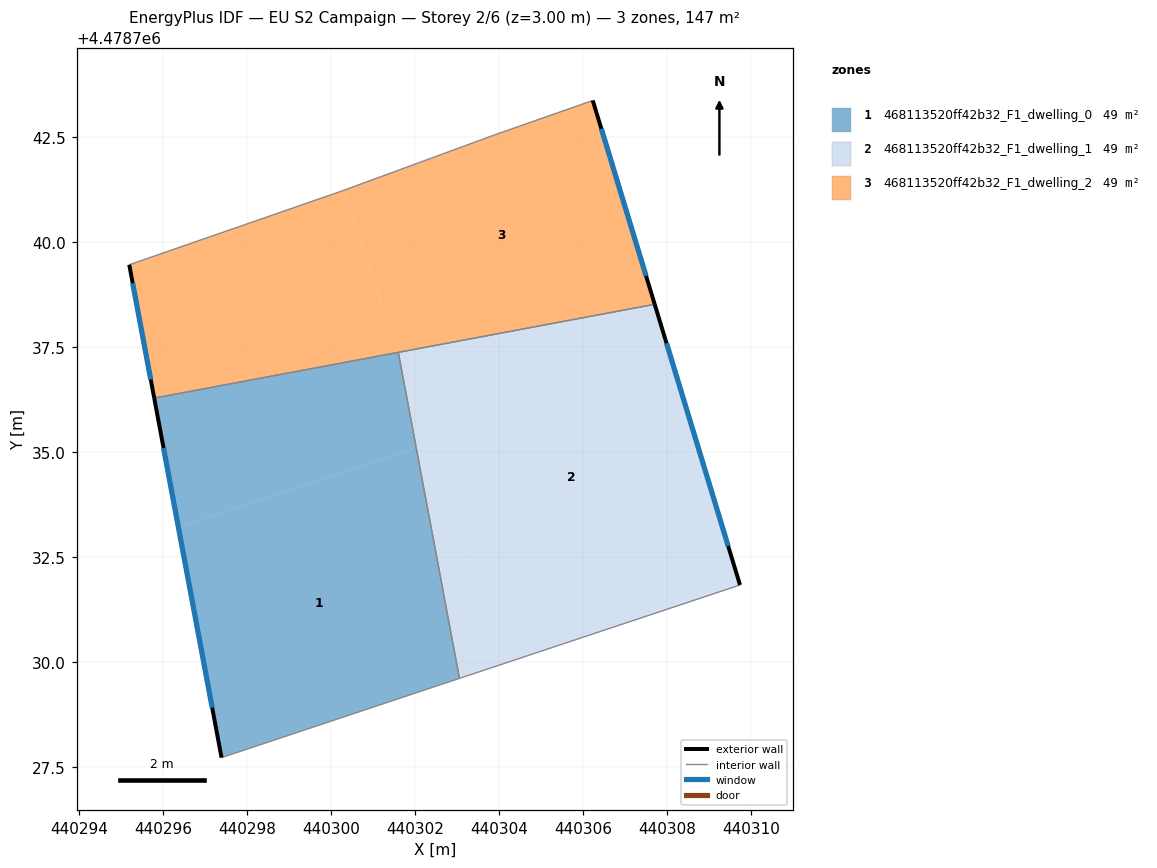
=== STOREY PLAN SPEC (per zone: floor XY polygon, exterior-wall plan segments, windows/doors) ===
zone 1: 468113520ff42b32_F1_dwelling_0  (49.0 m²)
  floor: (440302.02, 4478735.12) (440303.05, 4478729.62) (440297.39, 4478727.74) (440296.36, 4478733.23)
  floor: (440301.62, 4478737.25) (440302.02, 4478735.12) (440296.36, 4478733.23) (440295.79, 4478736.29) (440301.58, 4478737.37)
  exterior wall: (440295.79, 4478736.29) – (440297.39, 4478727.74)  [8.7 m]
    window: (440296.01, 4478735.10) – (440297.17, 4478728.92)  [13.6 m²]
  interior walls: 3
zone 2: 468113520ff42b32_F1_dwelling_1  (49.0 m²)
  floor: (440302.30, 4478735.21) (440304.05, 4478729.95) (440303.05, 4478729.62) (440302.02, 4478735.12)
  floor: (440301.62, 4478737.25) (440302.30, 4478735.21) (440302.02, 4478735.12)
  floor: (440307.70, 4478738.52) (440309.73, 4478731.84) (440303.05, 4478729.62) (440304.05, 4478729.95) (440301.62, 4478737.25) (440301.60, 4478737.38)
  exterior wall: (440309.73, 4478731.84) – (440307.70, 4478738.52)  [7.0 m]
    window: (440309.45, 4478732.77) – (440307.98, 4478737.60)  [10.9 m²]
  interior walls: 3
zone 3: 468113520ff42b32_F1_dwelling_2  (49.0 m²)
  floor: (440306.22, 4478743.37) (440307.70, 4478738.52) (440301.58, 4478737.38) (440300.29, 4478741.23) (440303.90, 4478742.56)
  floor: (440300.29, 4478741.23) (440301.58, 4478737.38) (440295.79, 4478736.29) (440295.19, 4478739.46) (440300.26, 4478741.22)
  exterior wall: (440307.70, 4478738.52) – (440306.22, 4478743.37)  [5.1 m]
    window: (440307.49, 4478739.20) – (440306.43, 4478742.70)  [7.9 m²]
  exterior wall: (440295.19, 4478739.46) – (440295.79, 4478736.29)  [3.2 m]
    window: (440295.28, 4478739.02) – (440295.71, 4478736.73)  [5.1 m²]
  interior walls: 5

=== DERIVED (storey summary) ===
Building: EU S2 Campaign
Storey: 2 of 6  (floor level z = 3.00 m)
Storey gross floor area: 147.1 m²
Zones on this storey: 3
  - 468113520ff42b32_F1_dwelling_0: floor 49.0 m²; exterior wall 8.7 m (26.1 m²); 1 window(s) 13.6 m²; WWR 52.2%
  - 468113520ff42b32_F1_dwelling_1: floor 49.0 m²; exterior wall 7.0 m (20.9 m²); 1 window(s) 10.9 m²; WWR 52.2%
  - 468113520ff42b32_F1_dwelling_2: floor 49.0 m²; exterior wall 8.3 m (24.9 m²); 2 window(s) 13.0 m²; WWR 52.2%
Zone adjacency (shared interzone walls):
  - 468113520ff42b32_F1_dwelling_0 ↔ 468113520ff42b32_F1_dwelling_1
  - 468113520ff42b32_F1_dwelling_0 ↔ 468113520ff42b32_F1_dwelling_2
  - 468113520ff42b32_F1_dwelling_1 ↔ 468113520ff42b32_F1_dwelling_2